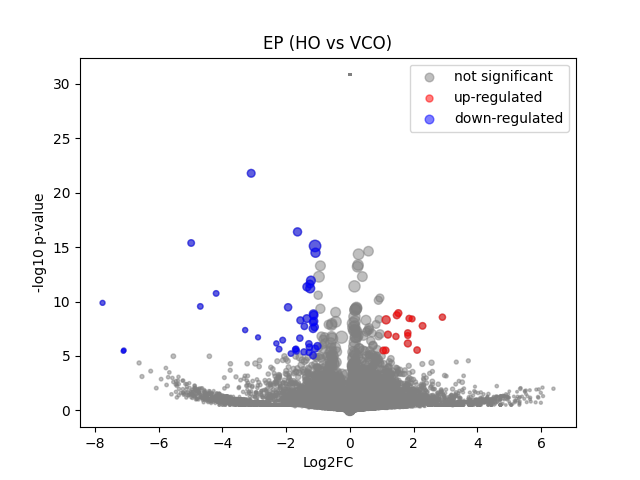

Source data for this figure (header and first rows):
	gene	expression_1	expression_2	log2FC	-log10 p-val	significant
0	MIR1302-2HG	8.1490725e-10	-5.820766e-10	-1.9778017e-06	30.86	0
1	FAM138A	8.1490725e-10	-5.820766e-10	-1.9778017e-06	30.86	0
2	OR4F5	8.1490725e-10	-5.820766e-10	-1.9778017e-06	30.86	0
3	AL627309.1	8.1490725e-10	-5.820766e-10	-1.9778017e-06	30.86	0
4	AL627309.3	8.1490725e-10	-5.820766e-10	-1.9778017e-06	30.86	0
5	AL627309.2	8.1490725e-10	-5.820766e-10	-1.9778017e-06	30.86	0
6	AL627309.5	0.006495	0.0092	0.4446	0.1318	0
7	AL627309.4	8.1490725e-10	-5.820766e-10	-1.9778017e-06	30.86	0
8	AP006222.2	8.1490725e-10	-5.820766e-10	-1.9778017e-06	30.86	0
9	AL732372.1	8.1490725e-10	-5.820766e-10	-1.9778017e-06	30.86	0
10	OR4F29	8.1490725e-10	-5.820766e-10	-1.9778017e-06	30.86	0
11	AC114498.1	8.1490725e-10	-5.820766e-10	-1.9778017e-06	30.86	0
12	OR4F16	8.1490725e-10	-5.820766e-10	-1.9778017e-06	30.86	0
13	AL669831.2	8.1490725e-10	-5.820766e-10	-1.9778017e-06	30.86	0
14	LINC01409	0.0252	0.01107	-1.118	0.5394	0
15	FAM87B	8.1490725e-10	-5.820766e-10	-1.9778017e-06	30.86	0
16	LINC01128	0.0413	0.07481	0.8418	0.6721	0
17	LINC00115	0.003905	-5.820766e-10	-2.294	0.4963	0
18	FAM41C	8.1490725e-10	0.005455	2.69	0.4937	0
19	AL645608.6	8.1490725e-10	-5.820766e-10	-1.9778017e-06	30.86	0
20	AL645608.2	0.003311	-5.820766e-10	-2.108	0.4963	0
21	AL645608.4	8.1490725e-10	0.007995	3.169	0.4937	0
22	LINC02593	0.003304	0.005455	0.5847	0.1328	0
23	SAMD11	0.1841	0.1096	-0.7431	1.048	0
24	NOC2L	0.1112	0.1794	0.6845	0.9388	0
25	KLHL17	0.004171	0.01579	1.699	0.5905	0
26	PLEKHN1	0.007044	0.01317	0.8174	0.2479	0
27	PERM1	8.1490725e-10	-5.820766e-10	-1.9778017e-06	30.86	0
28	AL645608.7	0.006119	0.008575	0.4275	0.09577	0
29	HES4	0.2959	0.2734	-0.1138	0.142	0
30	ISG15	0.2291	0.2717	0.2455	0.2728	0
31	AL645608.1	8.1490725e-10	-5.820766e-10	-1.9778017e-06	30.86	0
32	AGRN	0.09609	0.08455	-0.1826	0.1378	0
33	AL645608.5	8.1490725e-10	-5.820766e-10	-1.9778017e-06	30.86	0
34	AL645608.8	8.1490725e-10	-5.820766e-10	-1.9778017e-06	30.86	0
35	RNF223	0.005704	-5.820766e-10	-2.745	0.4963	0
36	C1orf159	0.01711	0.03033	0.7909	0.3374	0
37	AL390719.3	8.1490725e-10	-5.820766e-10	-1.9778017e-06	30.86	0
38	LINC01342	8.1490725e-10	-5.820766e-10	-1.9778017e-06	30.86	0
39	AL390719.2	8.1490725e-10	-5.820766e-10	-1.9778017e-06	30.86	0
40	TTLL10-AS1	8.1490725e-10	-5.820766e-10	-1.9778017e-06	30.86	0
41	TTLL10	8.1490725e-10	-5.820766e-10	-1.9778017e-06	30.86	0
42	TNFRSF18	0.003601	0.01538	1.832	0.4906	0
43	TNFRSF4	8.1490725e-10	-5.820766e-10	-1.9778017e-06	30.86	0
44	SDF4	0.5129	0.4014	-0.3531	1.02	0
45	B3GALT6	0.1109	0.1613	0.5369	0.4372	0
46	C1QTNF12	0.0158	0.02552	0.6582	0.2275	0
47	AL162741.1	0.004674	-5.820766e-10	-2.504	0.4963	0
48	UBE2J2	0.2388	0.2689	0.1704	0.2224	0
49	LINC01786	0.007461	-5.820766e-10	-3.081	0.7484	0
50	SCNN1D	0.001758	-5.820766e-10	-1.464	0.4963	0
51	ACAP3	0.07597	0.05739	-0.3987	0.2964	0
52	PUSL1	0.1411	0.09117	-0.6247	0.7896	0
53	INTS11	0.1357	0.1328	-0.03179	0.02982	0
54	AL139287.1	8.1490725e-10	-5.820766e-10	-1.9778017e-06	30.86	0
55	CPTP	0.06234	0.0632	0.01948	0.01142	0
56	TAS1R3	8.1490725e-10	-5.820766e-10	-1.9778017e-06	30.86	0
57	DVL1	0.07089	0.03851	-0.8637	0.6921	0
58	MXRA8	8.1490725e-10	0.005408	2.68	0.4937	0
59	AURKAIP1	0.8464	0.8596	0.02225	0.05559	0
... 36,541 more rows
